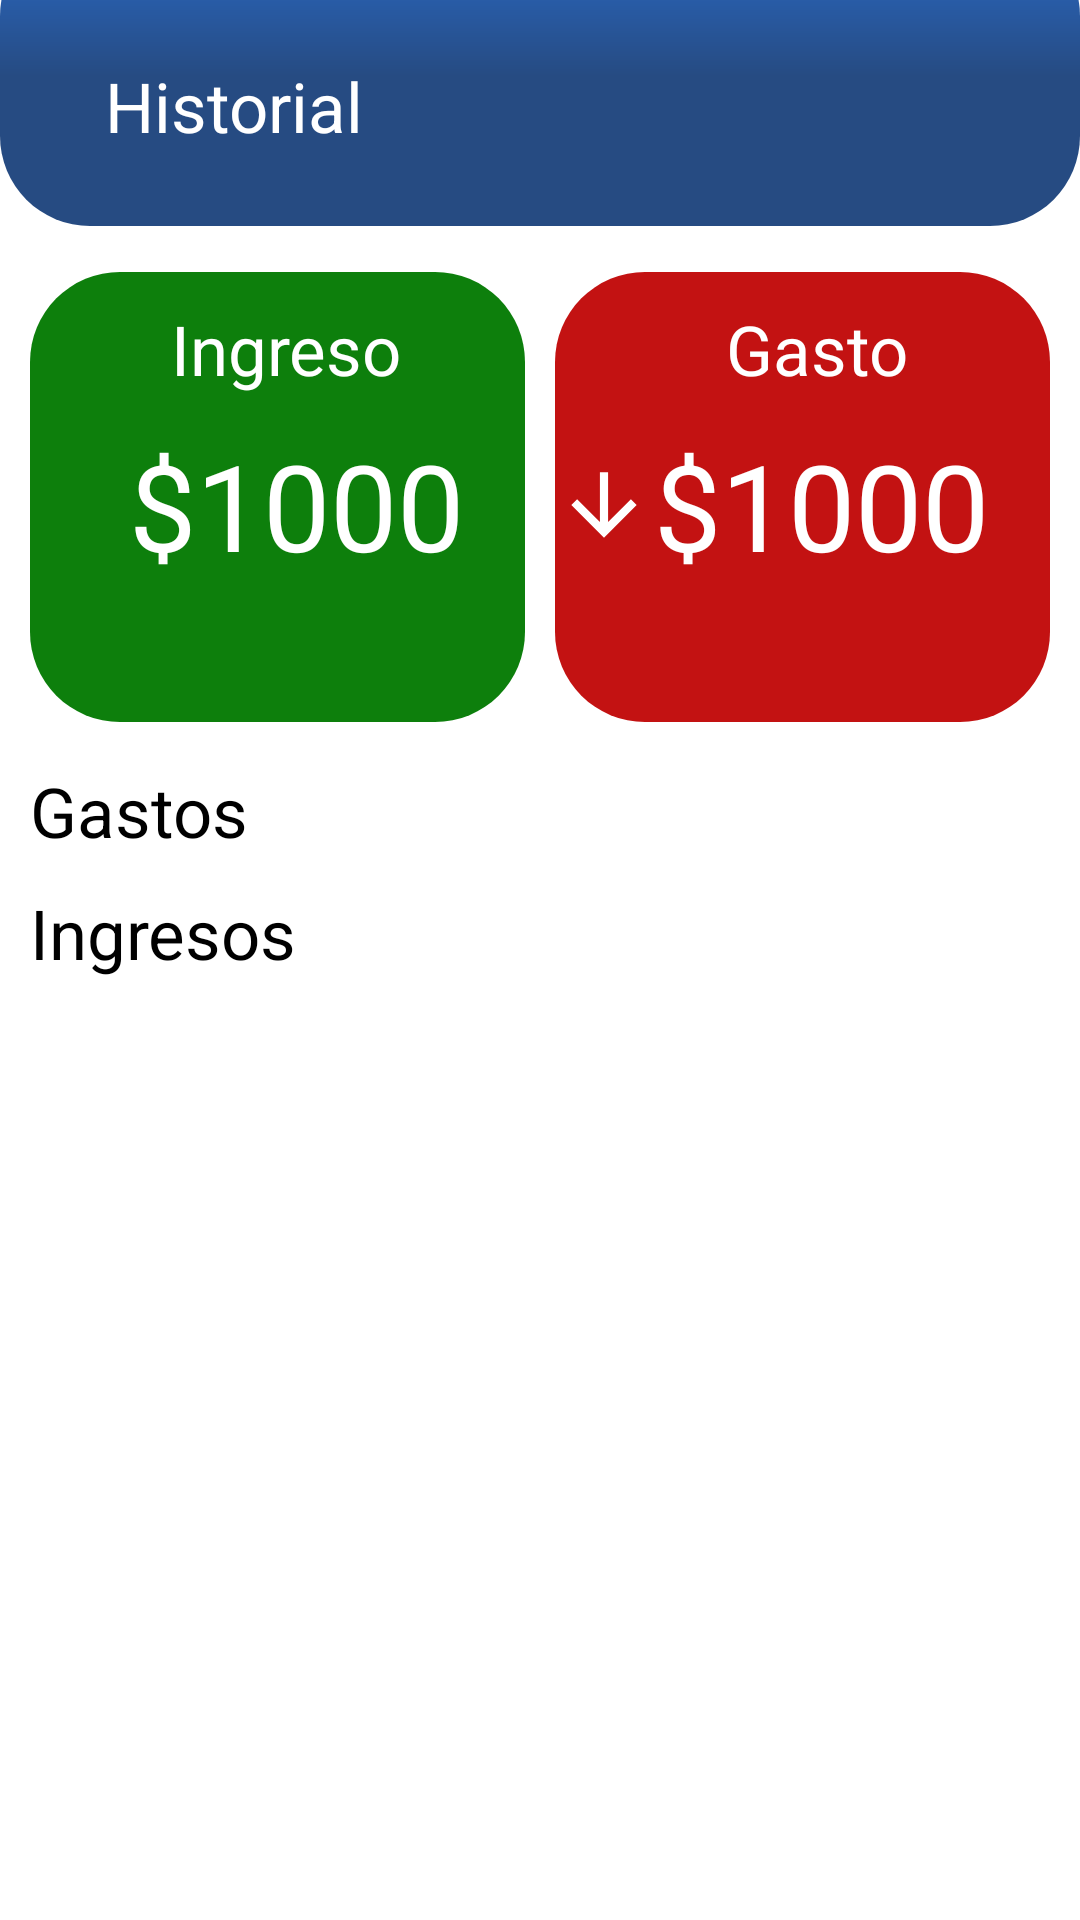

The Android layout XML behind this screen, and the referenced resources:
<!-- AndroidManifest.xml: application theme Theme.BuyStudy -->
<!-- res/layout/fragment_historial.xml -->
<?xml version="1.0" encoding="utf-8"?>
<ScrollView
    xmlns:android="http://schemas.android.com/apk/res/android"
    xmlns:app="http://schemas.android.com/apk/res-auto"
    xmlns:tools="http://schemas.android.com/tools"
    android:layout_width="match_parent"
    android:layout_height="match_parent"
    android:background="@color/white"
    android:layout_marginBottom="80dp">

    <FrameLayout
        android:layout_width="match_parent"
        android:layout_height="match_parent"
        tools:context=".HistorialFragment"
        android:background="@color/white">

        <ImageView
            android:id="@+id/imageView4"
            android:layout_width="match_parent"
            android:layout_height="100dp"
            android:layout_marginTop="-25dp"
            app:layout_constraintEnd_toEndOf="parent"
            app:layout_constraintStart_toStartOf="parent"
            app:layout_constraintTop_toTopOf="parent"
            app:srcCompat="@drawable/layout" />


        <LinearLayout
            android:layout_width="match_parent"
            android:layout_height="match_parent"
            android:orientation="vertical"
            android:layout_marginTop="20dp"
            android:layout_marginLeft="10dp"
            android:layout_marginRight="10dp">

            <TextView
                android:id="@+id/titulo"
                android:layout_width="wrap_content"
                android:layout_height="wrap_content"
                android:text="@string/historial"
                android:layout_marginLeft="25dp"
                android:textColor="@color/white"
                android:textSize="23dp"/>

            <LinearLayout
                android:layout_width="match_parent"
                android:layout_height="wrap_content"
                android:orientation="horizontal"
                android:layout_marginTop="40dp">


                <ImageView
                    android:id="@+id/imageView2"
                    android:layout_width="wrap_content"
                    android:layout_height="150dp"
                    android:layout_marginRight="5dp"
                    android:layout_weight="1"
                    app:srcCompat="@drawable/ingreso" />

                <ImageView
                    android:id="@+id/imageView3"
                    android:layout_width="wrap_content"
                    android:layout_height="150dp"
                    android:layout_marginLeft="5dp"
                    android:layout_weight="1"
                    app:srcCompat="@drawable/gastos" />
            </LinearLayout>

            <LinearLayout
                android:layout_width="match_parent"
                android:layout_height="wrap_content"
                android:orientation="horizontal"
                android:layout_marginTop="-150dp">

                <TextView
                    android:id="@+id/textgasto"
                    android:layout_width="match_parent"
                    android:layout_height="wrap_content"
                    android:text="@string/ingreso"
                    android:textColor="@color/white"
                    android:textSize="23dp"
                    android:layout_weight="1"
                    android:layout_marginTop="10dp"
                    android:layout_marginLeft="1dp"
                    android:textAlignment="center"/>


                <TextView
                    android:id="@+id/textingreso"
                    android:layout_width="match_parent"
                    android:layout_height="wrap_content"
                    android:text="@string/gasto"
                    android:layout_weight="1"
                    android:textColor="@color/white"
                    android:textAlignment="center"
                    android:textSize="23dp"
                    android:layout_marginTop="10dp"
                    android:layout_marginLeft="15dp"/>
            </LinearLayout>

            <LinearLayout
                android:layout_width="match_parent"
                android:layout_height="wrap_content"
                android:orientation="horizontal"
                android:layout_marginTop="10dp">


                <LinearLayout
                    android:layout_width="wrap_content"
                    android:layout_height="wrap_content"
                    android:layout_weight="1"
                    android:orientation="horizontal"
                    android:layout_marginRight="30dp"
                    >

                    <ImageView
                        android:id="@+id/imagenflechaa"
                        android:layout_width="32dp"
                        android:layout_height="53dp"
                        android:layout_weight="1"
                        app:srcCompat="@drawable/baseline_arrow_up_24" />

                    <TextView
                        android:id="@+id/cantidadingreso"
                        android:layout_width="wrap_content"
                        android:layout_height="wrap_content"
                        android:text="$1000"
                        android:textColor="@color/white"
                        android:textSize="40dp"
                        android:layout_weight="1"
                        android:textAlignment="center" />

                </LinearLayout>

                <LinearLayout
                    android:layout_width="wrap_content"
                    android:layout_height="wrap_content"
                    android:layout_weight="1"
                    android:orientation="horizontal"
                    android:layout_marginRight="20dp">

                    <ImageView
                        android:id="@+id/imagenflechaabajo"
                        android:layout_width="32dp"
                        android:layout_height="53dp"
                        android:layout_weight="1"
                        app:srcCompat="@drawable/baseline_arrow_down_24" />

                    <TextView
                        android:id="@+id/cantidadgasto"
                        android:layout_width="wrap_content"
                        android:layout_height="wrap_content"
                        android:text="$1000"
                        android:textColor="@color/white"
                        android:textSize="40dp"
                        android:layout_weight="1"
                        android:textAlignment="center" />

                </LinearLayout>
            </LinearLayout>

            <TextView
                android:id="@+id/tituloGastos"
                android:layout_width="wrap_content"
                android:layout_height="wrap_content"
                android:text="@string/gastos"
                android:layout_marginTop="60dp"
                android:textColor="@color/black"
                android:textSize="23dp" />

            <androidx.recyclerview.widget.RecyclerView
                android:id="@+id/recyclerviewGasto"
                android:layout_width="match_parent"
                android:layout_height="wrap_content" />

            <TextView
                android:id="@+id/tituloIngresos"
                android:layout_width="wrap_content"
                android:layout_height="wrap_content"
                android:text="@string/ingresos"
                android:layout_marginTop="10dp"
                android:textColor="@color/black"
                android:textSize="23dp" />

            <androidx.recyclerview.widget.RecyclerView
                android:id="@+id/recyclerviewIngresos"
                android:layout_width="match_parent"
                android:layout_height="wrap_content" />

        </LinearLayout>

    </FrameLayout>
</ScrollView>
<!-- resources referenced by this layout -->
<resources>
  <color name="black">#FF000000</color>
  <color name="white">#FFFFFFFF</color>
  <!-- drawable baseline_arrow_down_24 (drawable) -->
  <vector android:height="24dp" android:tint="#ffffff"
      android:viewportHeight="24"
      android:viewportWidth="24"
      android:width="24dp"
      xmlns:android="http://schemas.android.com/apk/res/android">
      <path android:fillColor="@android:color/white" android:pathData="M20,12l-1.41,-1.41L13,16.17V4h-2v12.17l-5.58,-5.59L4,12l8,8 8,-8z"/>
  </vector>
  <!-- drawable gastos (drawable) -->
  <?xml version="1.0" encoding="utf-8"?>
  <shape xmlns:android="http://schemas.android.com/apk/res/android">
      <padding
          android:bottom="20dp"
          android:left="20dp"
          android:right="20dp"
          android:top="20dp"/>
  
      <corners
          android:radius="30dp"/>
  
      <solid android:color="#c31212" />
  </shape>
  <!-- drawable ingreso (drawable) -->
  <?xml version="1.0" encoding="utf-8"?>
  <shape xmlns:android="http://schemas.android.com/apk/res/android">
      <padding
          android:bottom="20dp"
          android:left="20dp"
          android:right="20dp"
          android:top="20dp"/>
  
      <corners
          android:radius="30dp"/>
  
      <solid android:color="#0d7f0c" />
  </shape>
  <!-- drawable layout (drawable) -->
  <?xml version="1.0" encoding="utf-8"?>
  <shape xmlns:android="http://schemas.android.com/apk/res/android">
  
      <padding
          android:bottom="20dp"
          android:left="20dp"
          android:right="20dp"
          android:top="20dp"/>
  
      <corners
          android:radius="30dp"/>
  
      <gradient
          android:startColor="#2b6cca"
          android:centerColor="#264b82"
          android:endColor="#264b82"
          android:type="linear"
          android:angle="-45"/>
  </shape>
  <string name="gasto">Gasto</string>
  <string name="gastos">Gastos</string>
  <string name="historial">Historial</string>
  <string name="ingreso">Ingreso</string>
  <string name="ingresos">Ingresos</string>
  <style name="Theme.BuyStudy" parent="Base.Theme.BuyStudy" />
  <style name="Base.Theme.BuyStudy" parent="Theme.Material3.DayNight.NoActionBar">
          
          
      </style>
</resources>
